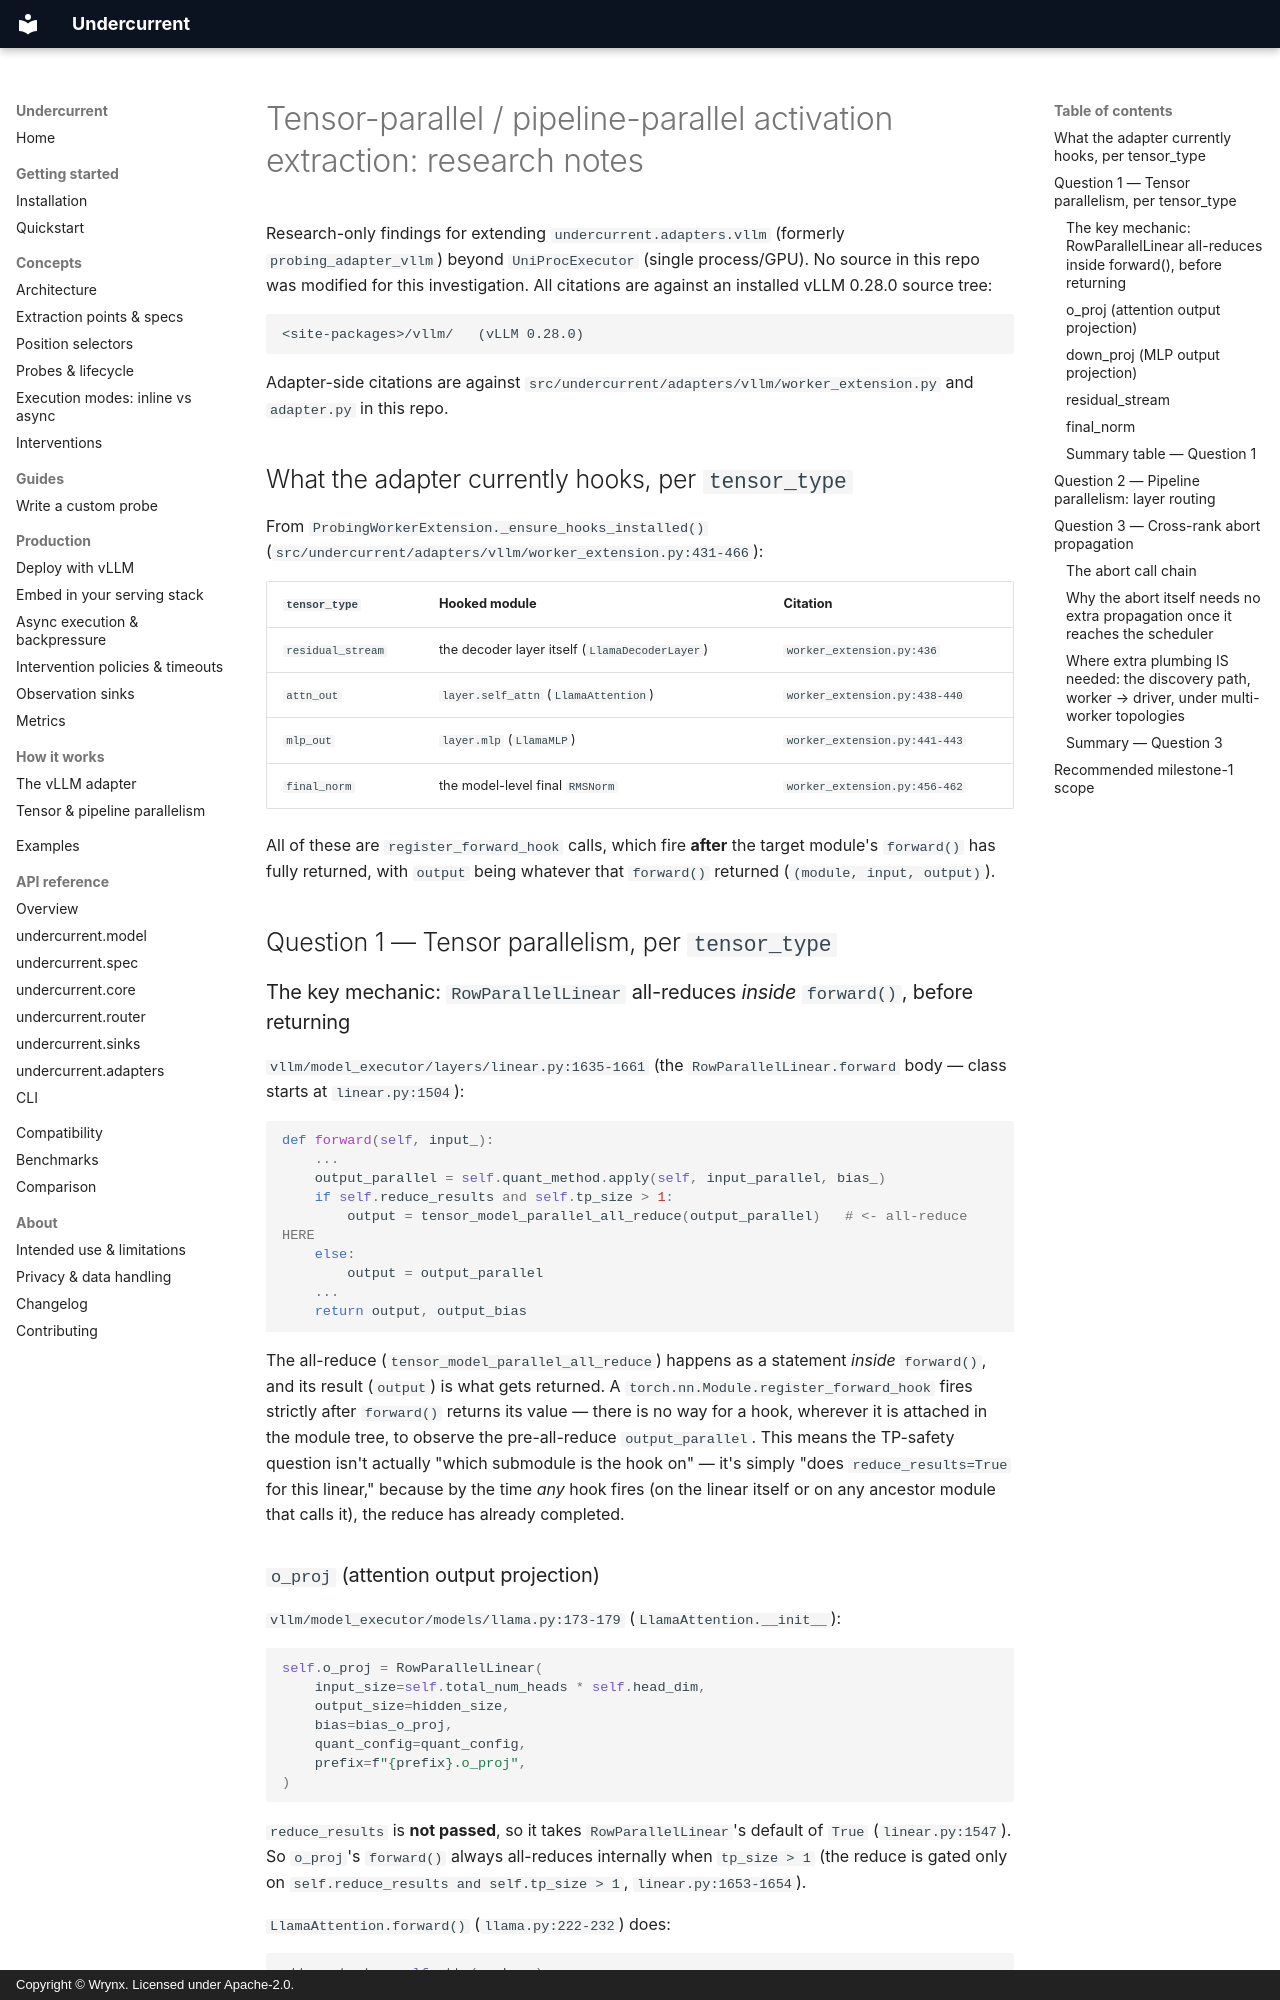

repository: wrynx/undercurrent · page: _legacy/vllm_tp_pp_activation_extraction_notes/index.html · generator: mkdocs · copyright: Copyright © Wrynx. Licensed under Apache-2.0.

# Tensor-parallel / pipeline-parallel activation extraction: research notes

Research-only findings for extending `undercurrent.adapters.vllm` (formerly `probing_adapter_vllm`) beyond
`UniProcExecutor` (single process/GPU). No source in this repo was
modified for this investigation. All citations are against an installed
vLLM 0.28.0 source tree:

```
<site-packages>/vllm/   (vLLM 0.28.0)
```

Adapter-side citations are against
`src/undercurrent/adapters/vllm/worker_extension.py` and
`adapter.py` in this repo.

## What the adapter currently hooks, per `tensor_type`

From `ProbingWorkerExtension._ensure_hooks_installed()`
(`src/undercurrent/adapters/vllm/worker_extension.py:431-466`):

| `tensor_type`      | Hooked module                                   | Citation |
|---|---|---|
| `residual_stream`  | the decoder layer itself (`LlamaDecoderLayer`)  | `worker_extension.py:436` |
| `attn_out`         | `layer.self_attn` (`LlamaAttention`)            | `worker_extension.py:438-440` |
| `mlp_out`          | `layer.mlp` (`LlamaMLP`)                        | `worker_extension.py:441-443` |
| `final_norm`       | the model-level final `RMSNorm`                 | `worker_extension.py:456-462` |

All of these are `register_forward_hook` calls, which fire **after** the
target module's `forward()` has fully returned, with `output` being
whatever that `forward()` returned (`(module, input, output)`).

## Question 1 — Tensor parallelism, per `tensor_type`

### The key mechanic: `RowParallelLinear` all-reduces *inside* `forward()`, before returning

`vllm/model_executor/layers/linear.py:1635-1661` (the `RowParallelLinear.forward`
body — class starts at `linear.py:1504`):

```python
def forward(self, input_):
    ...
    output_parallel = self.quant_method.apply(self, input_parallel, bias_)
    if self.reduce_results and self.tp_size > 1:
        output = tensor_model_parallel_all_reduce(output_parallel)   # <- all-reduce HERE
    else:
        output = output_parallel
    ...
    return output, output_bias
```

The all-reduce (`tensor_model_parallel_all_reduce`) happens as a statement
*inside* `forward()`, and its result (`output`) is what gets returned. A
`torch.nn.Module.register_forward_hook` fires strictly after `forward()`
returns its value — there is no way for a hook, wherever it is attached in
the module tree, to observe the pre-all-reduce `output_parallel`. This
means the TP-safety question isn't actually "which submodule is the hook
on" — it's simply "does `reduce_results=True` for this linear," because by
the time *any* hook fires (on the linear itself or on any ancestor module
that calls it), the reduce has already completed.

### `o_proj` (attention output projection)

`vllm/model_executor/models/llama.py:173-179` (`LlamaAttention.__init__`):

```python
self.o_proj = RowParallelLinear(
    input_size=self.total_num_heads * self.head_dim,
    output_size=hidden_size,
    bias=bias_o_proj,
    quant_config=quant_config,
    prefix=f"{prefix}.o_proj",
)
```

`reduce_results` is **not passed**, so it takes `RowParallelLinear`'s
default of `True` (`linear.py:1547`). So `o_proj`'s `forward()` always
all-reduces internally when `tp_size > 1` (the reduce is gated only on
`self.reduce_results and self.tp_size > 1`, `linear.py:1653-1654`).

`LlamaAttention.forward()` (`llama.py:222-232`) does:

```python
attn_output = self.attn(q, k, v)
output, _ = self.o_proj(attn_output)   # o_proj already all-reduced internally
return output
```

**Verdict for `attn_out`** (hooked on `self_attn`, i.e. `LlamaAttention`):
**FULL, replicated tensor**, identical on every TP rank. A hook placed
directly on `o_proj` instead would see exactly the same thing, for the
reason above — the reduce is inside `o_proj.forward()` itself, not
something that happens later in `self_attn.forward()`. There is no
"pre-reduce partial result" observable via a forward hook anywhere in this
call chain under vLLM's default config.
